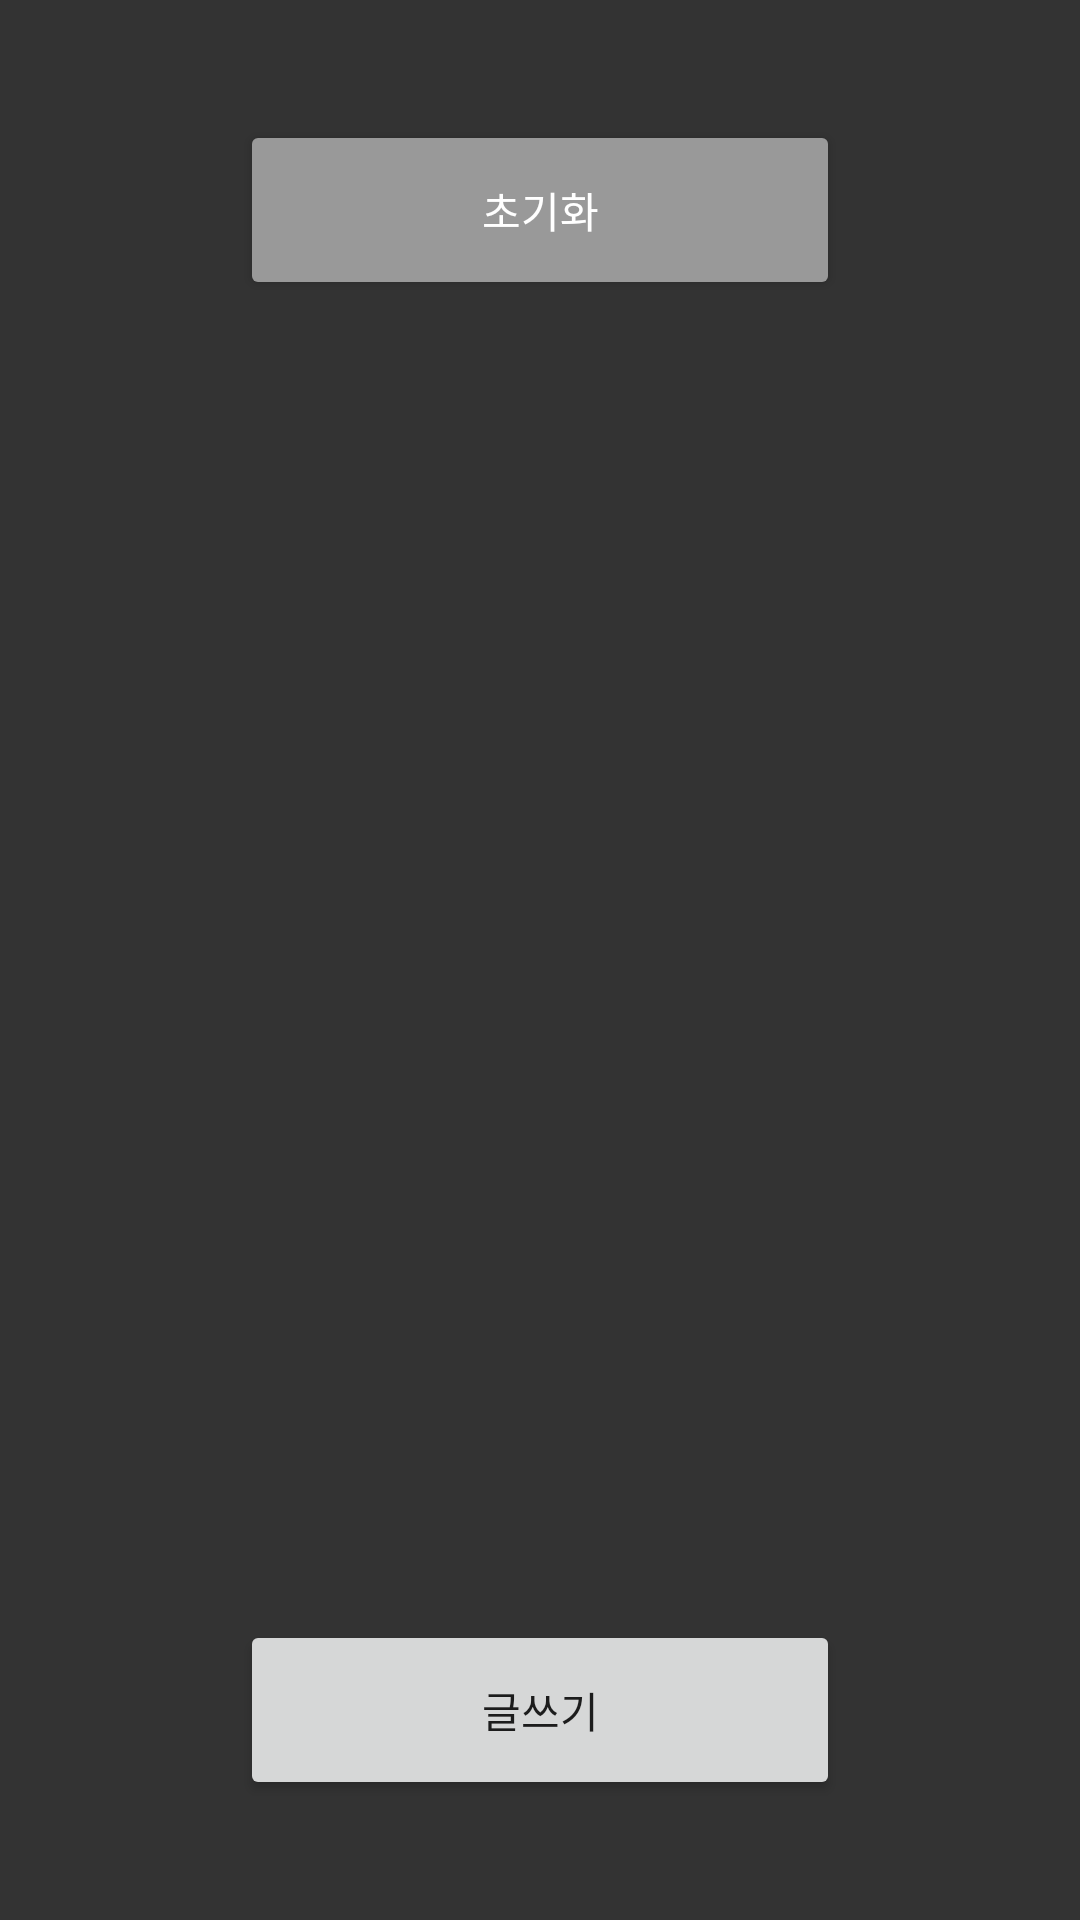

Produce the Android XML layout that renders to this screen, including the resource entries it uses.
<!-- AndroidManifest.xml: application theme Theme.Kotlin_Room_Example -->
<!-- res/layout/fragment_board_list.xml -->
<?xml version="1.0" encoding="utf-8"?>
<androidx.constraintlayout.widget.ConstraintLayout xmlns:android="http://schemas.android.com/apk/res/android"
    xmlns:app="http://schemas.android.com/apk/res-auto"
    xmlns:tools="http://schemas.android.com/tools"
    android:id="@+id/frameLayout"
    android:layout_width="match_parent"
    android:layout_height="match_parent"
    android:background="#333333"
    tools:context=".controller.BoardListFragment">

    <Button
        android:id="@+id/board_reset_btn"
        android:layout_width="200dp"
        android:layout_height="60dp"
        android:layout_marginTop="40dp"
        android:backgroundTint="#999999"
        android:text="초기화"
        android:textColor="#ffffff"
        app:layout_constraintEnd_toEndOf="parent"
        app:layout_constraintStart_toStartOf="parent"
        app:layout_constraintTop_toTopOf="parent" />

    <TextView
        android:id="@+id/blank_text"
        android:layout_width="0dp"
        android:layout_height="wrap_content"
        android:gravity="center"
        android:text="게시글이 존재하지 않습니다.\n글을 작성해주세요."
        android:textColor="#ffffff"
        android:textSize="20sp"
        android:textStyle="bold"
        android:visibility="gone"
        app:layout_constraintBottom_toBottomOf="parent"
        app:layout_constraintEnd_toEndOf="parent"
        app:layout_constraintStart_toStartOf="parent"
        app:layout_constraintTop_toTopOf="parent"
        tools:visibility="gone" />

    <androidx.recyclerview.widget.RecyclerView
        android:id="@+id/board_list_recycle"
        android:layout_width="match_parent"
        android:layout_height="wrap_content"
        android:layout_marginTop="20dp"
        app:layout_constraintEnd_toEndOf="parent"
        app:layout_constraintStart_toStartOf="parent"
        app:layout_constraintTop_toBottomOf="@+id/board_reset_btn" />

    <Button
        android:id="@+id/board_add_btn"
        android:layout_width="200dp"
        android:layout_height="60dp"
        android:layout_marginBottom="40dp"
        android:text="글쓰기"
        app:layout_constraintBottom_toBottomOf="parent"
        app:layout_constraintEnd_toEndOf="parent"
        app:layout_constraintStart_toStartOf="parent" />
</androidx.constraintlayout.widget.ConstraintLayout>
<!-- resources referenced by this layout -->
<resources>
  <style name="Theme.Kotlin_Room_Example" parent="Theme.MaterialComponents.DayNight.DarkActionBar">
          
          <item name="colorPrimary">@color/purple_500</item>
          <item name="colorPrimaryVariant">@color/purple_700</item>
          <item name="colorOnPrimary">@color/white</item>
          
          <item name="colorSecondary">@color/teal_200</item>
          <item name="colorSecondaryVariant">@color/teal_700</item>
          <item name="colorOnSecondary">@color/black</item>
          
          <item name="android:statusBarColor" tools:targetApi="l">?attr/colorPrimaryVariant</item>
          
      </style>
  <!-- not gathered from this repository: default colours our renderer supplied (Android Studio template values) -->
  <color name="purple_500">#FF6200EE</color>
  <color name="purple_700">#FF3700B3</color>
  <color name="teal_200">#FF03DAC5</color>
  <color name="teal_700">#FF018786</color>
  <color name="black">#FF000000</color>
  <color name="white">#FFFFFFFF</color>
</resources>
